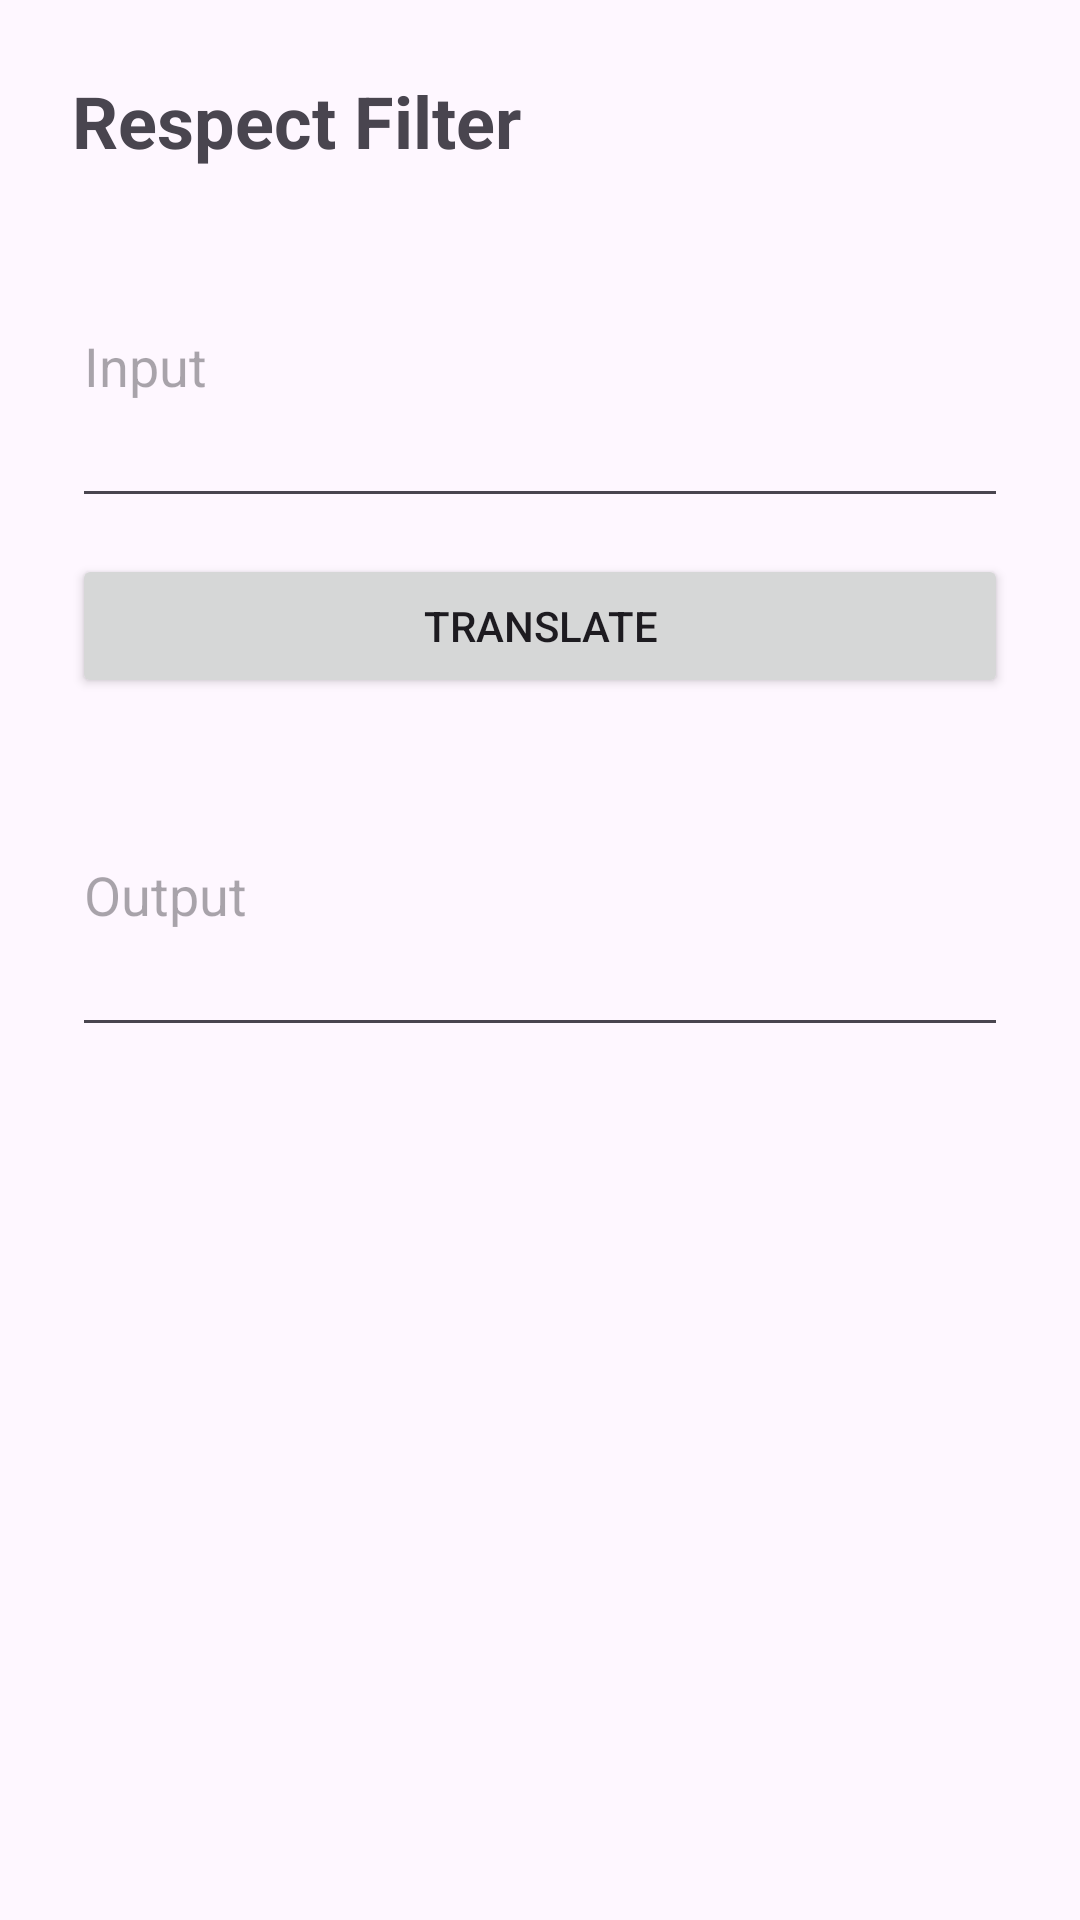

Reconstruct the res/layout file that produces this screen, plus the resources it refers to.
<!-- AndroidManifest.xml: application theme Theme.MoveinMoveout -->
<!-- res/layout/activity_respect_filter.xml -->
<?xml version="1.0" encoding="utf-8"?>
<ScrollView xmlns:android="http://schemas.android.com/apk/res/android"
    android:layout_width="match_parent"
    android:layout_height="match_parent">

    <LinearLayout
        android:layout_width="match_parent"
        android:layout_height="wrap_content"
        android:orientation="vertical"
        android:padding="24dp">

        <TextView
            android:layout_width="match_parent"
            android:layout_height="wrap_content"
            android:layout_marginBottom="12dp"
            android:text="Respect Filter"
            android:textSize="24sp"
            android:textStyle="bold" />

        <EditText
            android:id="@+id/editTextRespectInput"
            android:layout_width="match_parent"
            android:layout_height="wrap_content"
            android:hint="Input"
            android:inputType="textMultiLine"
            android:minLines="4" />

        <Button
            android:id="@+id/buttonRespectTranslate"
            android:layout_width="match_parent"
            android:layout_height="wrap_content"
            android:layout_marginTop="12dp"
            android:text="Translate" />

        <EditText
            android:id="@+id/editTextRespectOutput"
            android:layout_width="match_parent"
            android:layout_height="wrap_content"
            android:layout_marginTop="12dp"
            android:hint="Output"
            android:inputType="textMultiLine"
            android:minLines="4" />
    </LinearLayout>
</ScrollView>
<!-- resources referenced by this layout -->
<resources>
  <style name="Theme.MoveinMoveout" parent="Base.Theme.MoveinMoveout" />
  <style name="Base.Theme.MoveinMoveout" parent="Theme.Material3.DayNight.NoActionBar">
          
          
      </style>
</resources>
